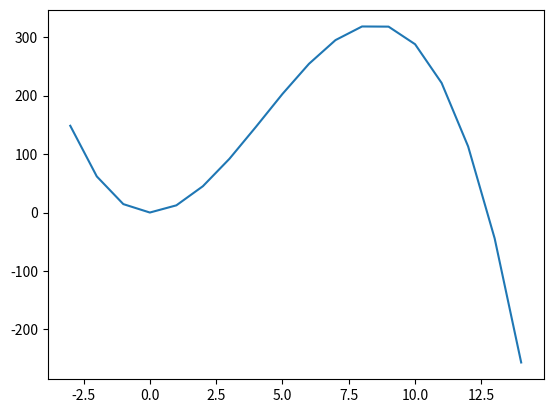

Write the Python code that produced this figure.
import matplotlib.pyplot as plt
import numpy as np


def v(x):
    return ((np.pi) * x**2) * (12.75 - x) / 3
x = [-3]
y = [v(-3)]

def derivada(x):
    return (-np.pi * (x**2)) + (2 * 12.75 * np.pi * x / 3)

def derivada_segunda(x):
    return (-2 * np.pi * x) + (2 * 12.75 * np.pi / 3)

for i in range(-2,15):
    x.append(i)
    y.append(v(i))

plt.figure()
plt.plot(x, y)
plt.show()



print("hmax es: ", v(2*4.25))

